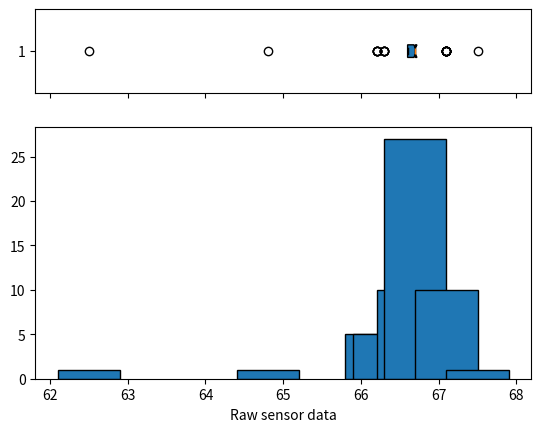
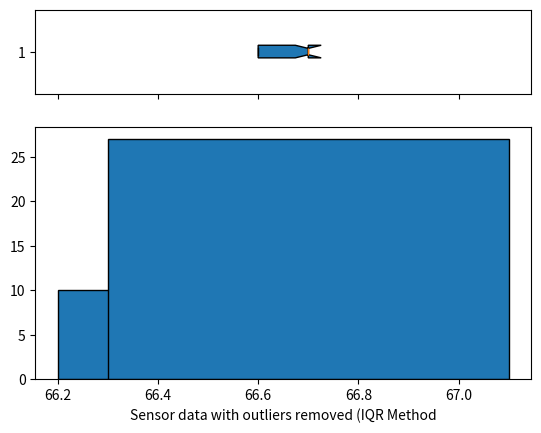
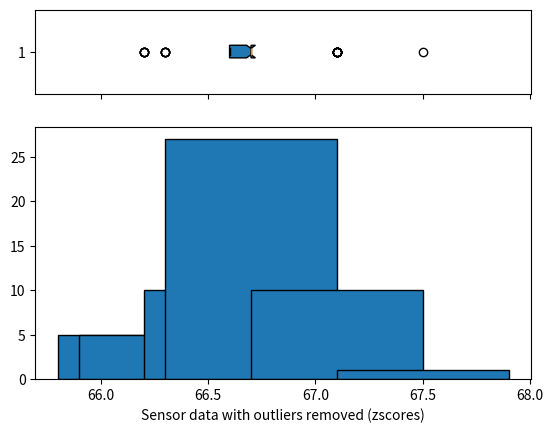

These figures' Python source, in order:
""" Explore the data from HC-SR04 sensor observations to select best measure
    NOTE: HC-SR04 is a distance sensor based on ultrasound. The correctness of
    the measure may depend on a number of external factors.
"""

import statistics as stat
import matplotlib.pyplot as plt
from scipy import stats

sensor_data = [66.6, 66.6, 66.7, 67.1, 66.7, 66.7, 66.7, 66.7, 66.6, 66.7, 66.3, 66.7, 66.7, 66.3, 67.1, 66.7, 66.6, 66.2, 66.3, 66.6, 66.3, 66.7, 66.7, 62.5, 66.7, 66.2, 66.6, 66.7, 66.7, 66.7, 67.1, 67.1, 67.1, 66.7, 66.2, 66.7, 64.8, 66.7, 66.7, 67.1, 67.1, 66.7, 66.7, 66.6, 66.7, 66.6, 66.2, 66.6, 67.1, 66.6, 67.1, 66.7, 66.2, 67.5, 66.7, 66.7, 67.1, 66.7, 66.7, 66.3]

def quartile(data):

    """ finds out the Q1, median, Q3 and inter - quartile range an returns them as a tuple """

    data.sort()
    half_list = int(len(data) // 2)
    lower_quartile = stat.median(data[:half_list])
    upper_quartile = stat.median(data[half_list:])
    return (lower_quartile, stat.median(data), upper_quartile, upper_quartile - lower_quartile)

def analyse_data(data):

    """ Brief exploration of the data, to see which value is the most reliable,
        two different strategies for removing outliers, one using zscores and
        the other using the 1*5*IQR strategy. Results and ('dirty data') are compared """

    (lower_quartile, data_median, upper_quartile, iqr) = quartile(data)
    print(lower_quartile, data_median, upper_quartile, iqr)

    print(f"Size {len(data)}")
    print(f"Mean {stat.mean(data)}")
    print(f"Median {stat.median(data)}")
    print(f"Lower Quartile: {lower_quartile}")
    print(f"Upper Quartile: {upper_quartile}")
    print(f"Interquartile Range: {iqr}")

    # Finding frequencies
    freq_dict = {x:data.count(x) for x in data}
    # Now you have categories.
    print(freq_dict)

    # Max distance:
    min_val = min(data)
    max_val = max(data)
    print (f"Max and Min: { max_val}, { min_val }")

    print (f"Max Distance: { max_val-min_val }")
    print(f"Max Distance max from median : {max_val - stat.median(data)}")
    print(f"Max Distance min from median : {min_val - stat.median(data)}")
    print(f"Standard Deviation of data {stat.stdev(data)}")

    # Statistics suggests us that anything beyond a certain number of standard deviations from mean should be
    # considered an outlier
    zscores = abs(stats.zscore(data)) > 2.5
    scored_data = list(zip(data, zscores))
    print(f"Z scores of data {  scored_data }")
    outliers = [k for (k,v) in scored_data if v ]
    print(f"Outliers using zscores * 2.5 * sd (usually is *3 sd *sd) {  outliers }")
    outliers2 = [k for k in data if (k > upper_quartile + 1.5*iqr ) or (k < lower_quartile - 1.5*iqr )]
    print(f"Outliers using IQR {outliers2}")

    # remove outliers IQR
    data_clean = [item for item in data if item not in outliers2]

    # Remove outliers zscores
    data_clean_z = [item for item in data if item not in outliers]

    # And again
    print(f"Size {len(data_clean)}")
    print(f"Mean {stat.mean(data_clean)}")
    print(f"Median {stat.median(data_clean)}")

    min_val = min(data_clean)
    max_val = max(data_clean)
    print (f"Max and Min: { max_val}, { min_val }")

    print (f"Max Distance: { max_val-min_val }")
    print(f"Max Distance max from median : {max_val - stat.median(data_clean)}")
    print(f"Max Distance min from median : {min_val - stat.median(data_clean)}")
    print(f"Standard Deviation of data {stat.stdev(data_clean)}")
    zscores_clean = abs(stats.zscore(data_clean)) > 2.5
    scored_data_clean = list(zip(data, zscores_clean))
    print(f"Z scores of CLEAN data {  scored_data_clean }")

    freq_dict_clean = {x:data_clean.count(x) for x in data_clean}
    freq_dict_clean_z = {x:data_clean_z.count(x) for x in data_clean_z}


    # Three figures, one with the raw data, and one for each strategy

    f, ax = plt.subplots(2, sharex=True, gridspec_kw={"height_ratios": (.25, .75)})
    ax[0].boxplot(data, notch= True, patch_artist=True, vert=False)
    ax[1].bar(freq_dict.keys(), freq_dict.values(), edgecolor='black')
    ax[1].set(xlabel="Raw sensor data")

    f1, ax1 = plt.subplots(2, sharex=True, gridspec_kw={"height_ratios": (.25, .75)})

    ax1[0].boxplot(data_clean, notch= True, patch_artist=True, vert=False)
    ax1[1].bar(freq_dict_clean.keys(), freq_dict_clean.values(), edgecolor='black')
    ax1[1].set(xlabel="Sensor data with outliers removed (IQR Method")

    f2, ax2 = plt.subplots(2, sharex=True, gridspec_kw={"height_ratios": (.25, .75)})

    ax2[0].boxplot(data_clean_z, notch= True, patch_artist=True, vert=False)
    ax2[1].bar(freq_dict_clean_z.keys(), freq_dict_clean_z.values(), edgecolor='black')
    ax2[1].set(xlabel="Sensor data with outliers removed (zscores)")

    plt.show()


    # other factors may be taken into account :
    # if the measurement with the maximum frequency represents less than 50% of the observations,
    # then take it, if not group the max freqs until more than 50% and take average


def find_measure(data):

    """ Based on the exploratory data analysis the data above
        a simple algorithm that removes the outliers in accordance with the
        1.5 * inter-quartile range rule """

    (lower_quartile, data_median, upper_quartile, iqr) = quartile(data)
    outliers = [k for k in data if (k > upper_quartile + 1.5 * iqr) or (k < lower_quartile - 1.5 * iqr)]
    data_clean = [item for item in data if item not in outliers]

    # Either return the mean or the median
    return stat.mean(data_clean)




# Press the green button in the gutter to run the script.
if __name__ == '__main__':

    # Uncomment here below to show the data analysis
    analyse_data(sensor_data)
    print(f"Measure IQR: {find_measure(sensor_data)}")


# See PyCharm help at https://www.jetbrains.com/help/pycharm/
